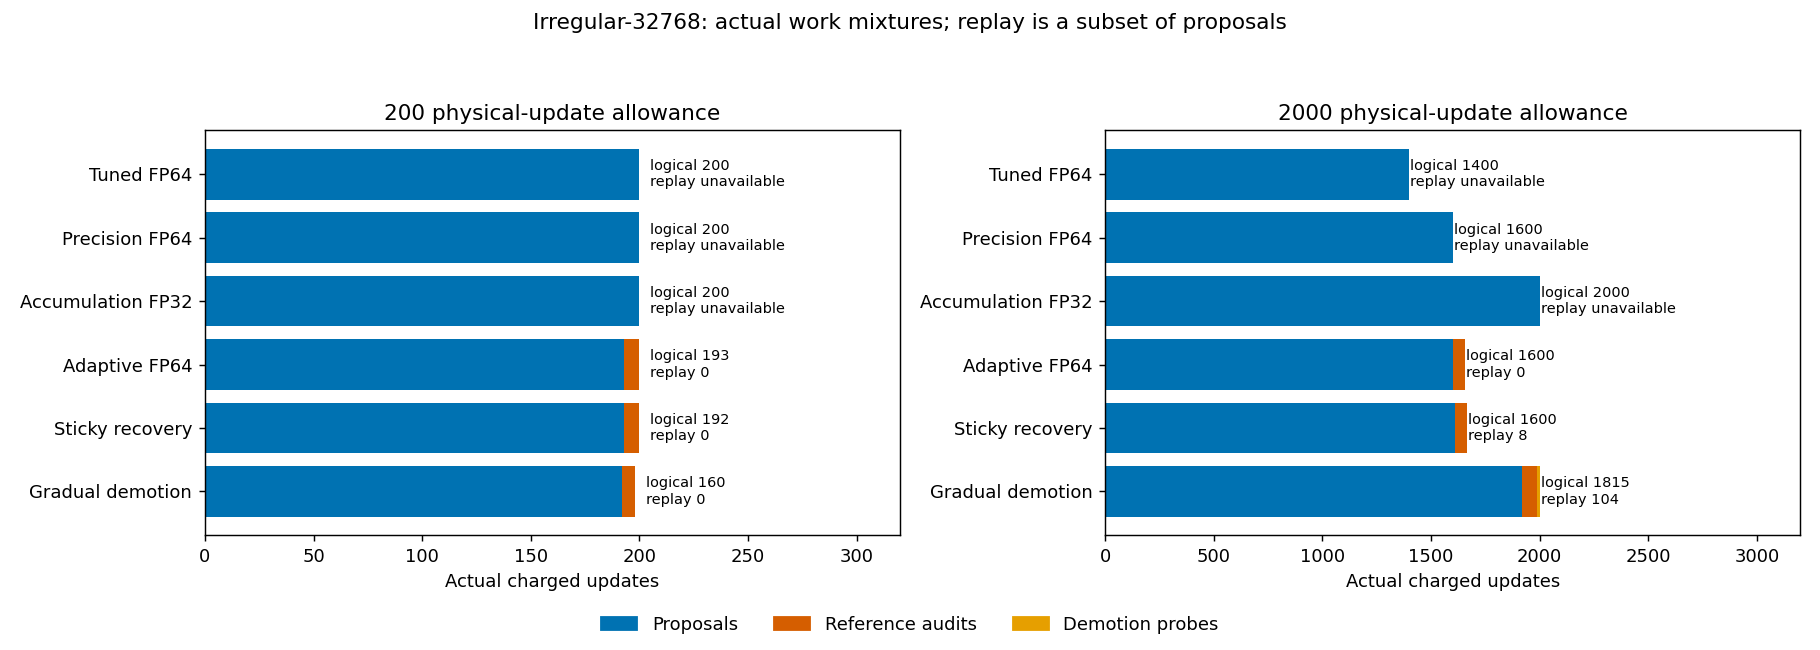

Source data for this figure (header and first rows):
assessment_iteration, assessments, audits, certified, configuration, id, instance_id, logical, mode, operator_bounds, physical, physical_per_logical, probes, proposals, rejected, replay, restarts, step, units, iterations
200, 2, 0, True, tuned-fp64, gpup-convergence-v1-timing-timing-gpup-d…, gpup-development-small-4, 200, timing, , 200, 1.0, 0, 200, , , 0, , project physical updates, 
200, 2, 0, True, precision-fp64, gpup-convergence-v1-timing-timing-gpup-d…, gpup-development-small-4, 200, timing, [1.1003581052998102, 1.1003581052998102], 200, 1.0, 0, 200, 0, , 0, 0.8179, project physical updates, 
200, 2, 0, True, accumulation-fp32, gpup-convergence-v1-timing-timing-gpup-d…, gpup-development-small-4, 200, timing, [1.1003581052998102, 1.100358097133325], 200, 1.0, 0, 200, 0, , 0, 0.8179, project physical updates, 
200, 2, 7, True, adaptive-direct-accumulation_fp32-a32-st…, gpup-convergence-v1-timing-timing-gpup-d…, gpup-development-small-4, 200, timing, , 207, 1.035, 0, 200, 0, 0, 0, 0.8179, project physical updates, 
, , , True, copt-gpu-pdlp, gpup-convergence-v1-timing-timing-gpup-d…, gpup-development-small-4, , timing, , , , , , , , , , COPT native iterations; not project phys…, 1
200, 2, 7, True, adaptive-fp64-a32, gpup-convergence-v1-timing-timing-gpup-d…, gpup-development-small-4, 200, timing, , 207, 1.035, 0, 200, 0, 0, 0, 0.8179, project physical updates, 
200, 2, 7, True, adaptive-gradual-working_fp32-a32-strict…, gpup-convergence-v1-timing-timing-gpup-d…, gpup-development-small-4, 200, timing, , 207, 1.035, 0, 200, 0, 0, 0, 0.8179, project physical updates, 
, , , True, copt-cpu-pdlp, gpup-convergence-v1-timing-timing-gpup-d…, gpup-development-small-4, , timing, , , , , , , , , , COPT native iterations; not project phys…, 1
, , , True, copt-gpu-pdlp, gpup-convergence-v1-timing-timing-gpup-d…, gpup-development-irregular-2048, , timing, , , , , , , , , , COPT native iterations; not project phys…, 40
1600, 9, 0, True, precision-fp64, gpup-convergence-v1-timing-timing-gpup-d…, gpup-development-irregular-2048, 1600, timing, [1.4136021476590441, 1.4136021476590441], 1600, 1.0, 0, 1600, 0, , 7, 0.6367, project physical updates, 
1600, 9, 61, True, adaptive-gradual-working_fp32-a32-strict…, gpup-convergence-v1-timing-timing-gpup-d…, gpup-development-irregular-2048, 1600, timing, , 1829, 1.143, 8, 1760, 160, 160, 7, 0.6367, project physical updates, 
1400, 8, 0, True, tuned-fp64, gpup-convergence-v1-timing-timing-gpup-d…, gpup-development-irregular-2048, 1400, timing, , 1400, 1.0, 0, 1400, , , 6, , project physical updates, 
1600, 9, 57, True, adaptive-direct-accumulation_fp32-a32-st…, gpup-convergence-v1-timing-timing-gpup-d…, gpup-development-irregular-2048, 1600, timing, , 1689, 1.056, 0, 1632, 32, 32, 7, 0.6367, project physical updates, 
, , , True, copt-cpu-pdlp, gpup-convergence-v1-timing-timing-gpup-d…, gpup-development-irregular-2048, , timing, , , , , , , , , , COPT native iterations; not project phys…, 40
46800, 235, 0, False, accumulation-fp32, gpup-convergence-v1-timing-timing-gpup-d…, gpup-development-irregular-2048, 46992, timing, [1.4136021476590441, 1.4136021424543792], 47000, 1, 0, 47000, 8, , 13, 0.6367, project physical updates, 
1600, 9, 56, True, adaptive-fp64-a32, gpup-convergence-v1-timing-timing-gpup-d…, gpup-development-irregular-2048, 1600, timing, , 1656, 1.035, 0, 1600, 0, 0, 7, 0.6367, project physical updates, 
40400, 203, 0, False, accumulation-fp32, gpup-convergence-v1-timing-timing-gpup-e…, gpup-extension-irregular-32768, 40400, timing, [1.523694673428072, 1.5236946596396794], 40464, 1.002, 0, 40464, 64, , 13, 0.5907, project physical updates, 
2400, 13, 89, True, adaptive-gradual-working_fp32-a32-strict…, gpup-convergence-v1-timing-timing-gpup-e…, gpup-extension-irregular-32768, 2400, timing, , 2643, 1.101, 18, 2536, 136, 136, 8, 0.5907, project physical updates, 
1600, 9, 57, True, adaptive-direct-accumulation_fp32-a32-st…, gpup-convergence-v1-timing-timing-gpup-e…, gpup-extension-irregular-32768, 1600, timing, , 1665, 1.041, 0, 1608, 8, 8, 7, 0.5907, project physical updates, 
1600, 9, 0, True, precision-fp64, gpup-convergence-v1-timing-timing-gpup-e…, gpup-extension-irregular-32768, 1600, timing, [1.523694673428072, 1.523694673428072], 1600, 1.0, 0, 1600, 0, , 7, 0.5907, project physical updates, 
1400, 8, 0, True, tuned-fp64, gpup-convergence-v1-timing-timing-gpup-e…, gpup-extension-irregular-32768, 1400, timing, , 1400, 1.0, 0, 1400, , , 6, , project physical updates, 
, , , True, copt-cpu-pdlp, gpup-convergence-v1-timing-timing-gpup-e…, gpup-extension-irregular-32768, , timing, , , , , , , , , , COPT native iterations; not project phys…, 80
1600, 9, 56, True, adaptive-fp64-a32, gpup-convergence-v1-timing-timing-gpup-e…, gpup-extension-irregular-32768, 1600, timing, , 1656, 1.035, 0, 1600, 0, 0, 7, 0.5907, project physical updates, 
, , , True, copt-gpu-pdlp, gpup-convergence-v1-timing-timing-gpup-e…, gpup-extension-irregular-32768, , timing, , , , , , , , , , COPT native iterations; not project phys…, 80
1800, 10, 64, True, adaptive-direct-accumulation_fp32-a32-st…, gpup-convergence-v1-timing-timing-gpup-e…, gpup-extension-dense_block-65536, 1800, timing, , 1896, 1.053, 0, 1832, 32, 32, 7, 0.7898, project physical updates, 
1800, 10, 0, True, precision-fp64, gpup-convergence-v1-timing-timing-gpup-e…, gpup-extension-dense_block-65536, 1800, timing, [1.1395358161957998, 1.1395358161957998], 1800, 1.0, 0, 1800, 0, , 7, 0.7898, project physical updates, 
2600, 14, 96, True, adaptive-gradual-working_fp32-a32-strict…, gpup-convergence-v1-timing-timing-gpup-e…, gpup-extension-dense_block-65536, 2600, timing, , 2871, 1.104, 15, 2760, 160, 160, 8, 0.7898, project physical updates, 
16600, 84, 0, False, accumulation-fp32, gpup-convergence-v1-timing-timing-gpup-e…, gpup-extension-dense_block-65536, 16664, timing, [1.1395358161957998, 1.1395358153790527], 16664, 1.0, 0, 16664, 0, , 11, 0.7898, project physical updates, 
1400, 8, 0, True, tuned-fp64, gpup-convergence-v1-timing-timing-gpup-e…, gpup-extension-dense_block-65536, 1400, timing, , 1400, 1.0, 0, 1400, , , 6, , project physical updates, 
1800, 10, 63, True, adaptive-fp64-a32, gpup-convergence-v1-timing-timing-gpup-e…, gpup-extension-dense_block-65536, 1800, timing, , 1863, 1.035, 0, 1800, 0, 0, 7, 0.7898, project physical updates, 
, , , True, copt-gpu-pdlp, gpup-convergence-v1-timing-timing-gpup-e…, gpup-extension-dense_block-65536, , timing, , , , , , , , , , COPT native iterations; not project phys…, 80
, , , True, copt-cpu-pdlp, gpup-convergence-v1-timing-timing-gpup-e…, gpup-extension-dense_block-65536, , timing, , , , , , , , , , COPT native iterations; not project phys…, 80
16800, 85, 591, False, adaptive-direct-accumulation_fp32-a32-st…, gpup-convergence-v1-timing-timing-gpup-e…, gpup-extension-mixed-65536, 16864, timing, , 17487, 1.037, 0, 16896, 32, 32, 17, 0.5887, project physical updates, 
17200, 87, 602, False, adaptive-fp64-a32, gpup-convergence-v1-timing-timing-gpup-e…, gpup-extension-mixed-65536, 17200, timing, , 17802, 1.035, 0, 17200, 0, 0, 17, 0.5887, project physical updates, 
, , , False, copt-cpu-pdlp, gpup-convergence-v1-timing-timing-gpup-e…, gpup-extension-mixed-65536, , timing, , , , , , , , , , COPT native iterations; not project phys…, 200
, , , False, copt-gpu-pdlp, gpup-convergence-v1-timing-timing-gpup-e…, gpup-extension-mixed-65536, , timing, , , , , , , , , , COPT native iterations; not project phys…, 200
15000, 76, 529, False, adaptive-gradual-working_fp32-a32-strict…, gpup-convergence-v1-timing-timing-gpup-e…, gpup-extension-mixed-65536, 15000, timing, , 15786, 1.052, 129, 15128, 128, 128, 17, 0.5887, project physical updates, 
20200, 102, 0, False, accumulation-fp32, gpup-convergence-v1-timing-timing-gpup-e…, gpup-extension-mixed-65536, 20392, timing, [1.5289026753397432, 1.5289026680292002], 20400, 1, 0, 20400, 8, , 13, 0.5887, project physical updates, 
32000, 161, 0, False, precision-fp64, gpup-convergence-v1-timing-timing-gpup-e…, gpup-extension-mixed-65536, 32000, timing, [1.5289026753397432, 1.5289026753397432], 32000, 1.0, 0, 32000, 0, , 19, 0.5887, project physical updates, 
41600, 209, 0, False, tuned-fp64, gpup-convergence-v1-timing-timing-gpup-e…, gpup-extension-mixed-65536, 41600, timing, , 41600, 1.0, 0, 41600, , , 15, , project physical updates, 
193, 1, 7, False, adaptive-fp64-a32, gpup-convergence-v1-profile-short200-gpu…, gpup-development-small-4, 193, short200, , 200, 1.036, 0, 193, 0, 0, 0, 0.8179, project physical updates, 
193, 1, 7, False, adaptive-gradual-working_fp32-a32-strict…, gpup-convergence-v1-profile-short200-gpu…, gpup-development-small-4, 193, short200, , 200, 1.036, 0, 193, 0, 0, 0, 0.8179, project physical updates, 
200, 2, 0, True, tuned-fp64, gpup-convergence-v1-profile-short200-gpu…, gpup-development-small-4, 200, short200, , 200, 1.0, 0, 200, , , 0, , project physical updates, 
193, 1, 7, False, adaptive-direct-accumulation_fp32-a32-st…, gpup-convergence-v1-profile-short200-gpu…, gpup-development-small-4, 193, short200, , 200, 1.036, 0, 193, 0, 0, 0, 0.8179, project physical updates, 
200, 2, 0, True, accumulation-fp32, gpup-convergence-v1-profile-short200-gpu…, gpup-development-small-4, 200, short200, [1.1003581052998102, 1.100358097133325], 200, 1.0, 0, 200, 0, , 0, 0.8179, project physical updates, 
200, 2, 0, True, precision-fp64, gpup-convergence-v1-profile-short200-gpu…, gpup-development-small-4, 200, short200, [1.1003581052998102, 1.1003581052998102], 200, 1.0, 0, 200, 0, , 0, 0.8179, project physical updates, 
193, 1, 7, False, adaptive-direct-accumulation_fp32-a32-st…, gpup-convergence-v1-profile-short200-gpu…, gpup-development-irregular-2048, 193, short200, , 200, 1.036, 0, 193, 0, 0, 0, 0.6367, project physical updates, 
193, 1, 7, False, adaptive-fp64-a32, gpup-convergence-v1-profile-short200-gpu…, gpup-development-irregular-2048, 193, short200, , 200, 1.036, 0, 193, 0, 0, 0, 0.6367, project physical updates, 
193, 1, 7, False, adaptive-gradual-working_fp32-a32-strict…, gpup-convergence-v1-profile-short200-gpu…, gpup-development-irregular-2048, 193, short200, , 200, 1.036, 0, 193, 0, 0, 0, 0.6367, project physical updates, 
200, 2, 0, False, accumulation-fp32, gpup-convergence-v1-profile-short200-gpu…, gpup-development-irregular-2048, 200, short200, [1.4136021476590441, 1.4136021424543792], 200, 1.0, 0, 200, 0, , 1, 0.6367, project physical updates, 
200, 2, 0, False, precision-fp64, gpup-convergence-v1-profile-short200-gpu…, gpup-development-irregular-2048, 200, short200, [1.4136021476590441, 1.4136021476590441], 200, 1.0, 0, 200, 0, , 1, 0.6367, project physical updates, 
200, 2, 0, False, tuned-fp64, gpup-convergence-v1-profile-short200-gpu…, gpup-development-irregular-2048, 200, short200, , 200, 1.0, 0, 200, , , 1, , project physical updates, 
193, 1, 7, False, adaptive-fp64-a32, gpup-convergence-v1-profile-short200-gpu…, gpup-extension-irregular-32768, 193, short200, , 200, 1.036, 0, 193, 0, 0, 0, 0.5907, project physical updates, 
200, 2, 0, False, tuned-fp64, gpup-convergence-v1-profile-short200-gpu…, gpup-extension-irregular-32768, 200, short200, , 200, 1.0, 0, 200, , , 1, , project physical updates, 
192, 1, 7, False, adaptive-direct-accumulation_fp32-a32-st…, gpup-convergence-v1-profile-short200-gpu…, gpup-extension-irregular-32768, 192, short200, , 200, 1.042, 0, 193, 1, 0, 0, 0.5907, project physical updates, 
160, 1, 6, False, adaptive-gradual-working_fp32-a32-strict…, gpup-convergence-v1-profile-short200-gpu…, gpup-extension-irregular-32768, 160, short200, , 198, 1.238, 0, 192, 32, 0, 0, 0.5907, project physical updates, 
200, 2, 0, False, accumulation-fp32, gpup-convergence-v1-profile-short200-gpu…, gpup-extension-irregular-32768, 200, short200, [1.523694673428072, 1.5236946596396794], 200, 1.0, 0, 200, 0, , 1, 0.5907, project physical updates, 
200, 2, 0, False, precision-fp64, gpup-convergence-v1-profile-short200-gpu…, gpup-extension-irregular-32768, 200, short200, [1.523694673428072, 1.523694673428072], 200, 1.0, 0, 200, 0, , 1, 0.5907, project physical updates, 
200, 2, 0, False, precision-fp64, gpup-convergence-v1-profile-short200-gpu…, gpup-extension-mixed-65536, 200, short200, [1.5289026753397432, 1.5289026753397432], 200, 1.0, 0, 200, 0, , 1, 0.5887, project physical updates, 
193, 1, 7, False, adaptive-fp64-a32, gpup-convergence-v1-profile-short200-gpu…, gpup-extension-mixed-65536, 193, short200, , 200, 1.036, 0, 193, 0, 0, 0, 0.5887, project physical updates, 
... 114 more rows
